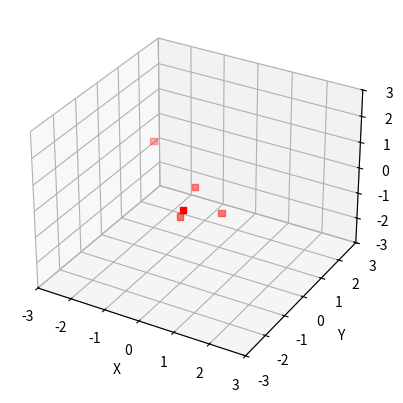

This chart was generated by the following Python code:
from mpl_toolkits.mplot3d import Axes3D
import matplotlib.pyplot as plt
import numpy as np
import random
import sys

def plot_gaussian(x,y,z,filename=None):
    """
    Plot the multivariate Gaussian

    If filename is not given, then the figure is not saved.
    """
    # Note: there was no need to make this into a separate function
    # however, it lets you see how to define functions within the
    # main file, and makes it easier to comment out plotting if
    # you want to experiment with many parameter changes without
    # generating many, many graphs
    fig = plt.figure()
    ax = fig.add_subplot(111, projection='3d')
    ax.scatter(x,y,z, c="red",marker="s")
    ax.set_xlabel("X")
    ax.set_ylabel("Y")
    ax.set_zlabel("Z")
    minlim, maxlim = -3, 3
    ax.set_xlim(minlim,maxlim)
    ax.set_ylim(minlim,maxlim)
    ax.set_zlim(minlim,maxlim)
    if filename is not None:
        fig.savefig("scatter" + str(dim) + "_n" + str(numsamples) + ".png")
    plt.show()


if __name__ == '__main__':

    # default
    dim = 3
    numsamples = 5
    
   
    # Generate data from (multivariate) Gaussian
    if dim == 1:
        # mean and standard deviation in one dimension
        mu = 0
        sigma = 1
        x = np.random.normal(mu, sigma, numsamples)        
        y = np.zeros(numsamples,)
        z = np.zeros(numsamples,)
    elif dim == 2:
        # mean and standard deviation in two dimension
        mu = [0,0]
        sigma = [[1,0],[0,1]]
        x,y = np.random.multivariate_normal(mu, sigma, numsamples).T    
        z = np.zeros(numsamples,)
    else:
        # mean and standard deviation in three dimension
        mu = [0,0,0]
        #sigma = [[1,0,1],[0,1,0],[1,0,1]]
        sigma = [[1,0,0],[0,1,0],[0,0,1]]
        #sigma = [[1,-0.5,-0.5],[-0.5,0.5,-0.5],[-0.5,-0.5,0.5]]
        x,y,z = np.random.multivariate_normal(mu, sigma, numsamples).T
        
    # Get the current estimate of the mean
    print(np.mean(x))
    
    # Print all in 3d space, but just project to 2d or 1d
    #plot_gaussian(x,y,z,"scatter" + str(dim) + "_n" + str(numsamples) + ".png")
    plot_gaussian(x,y,z)
